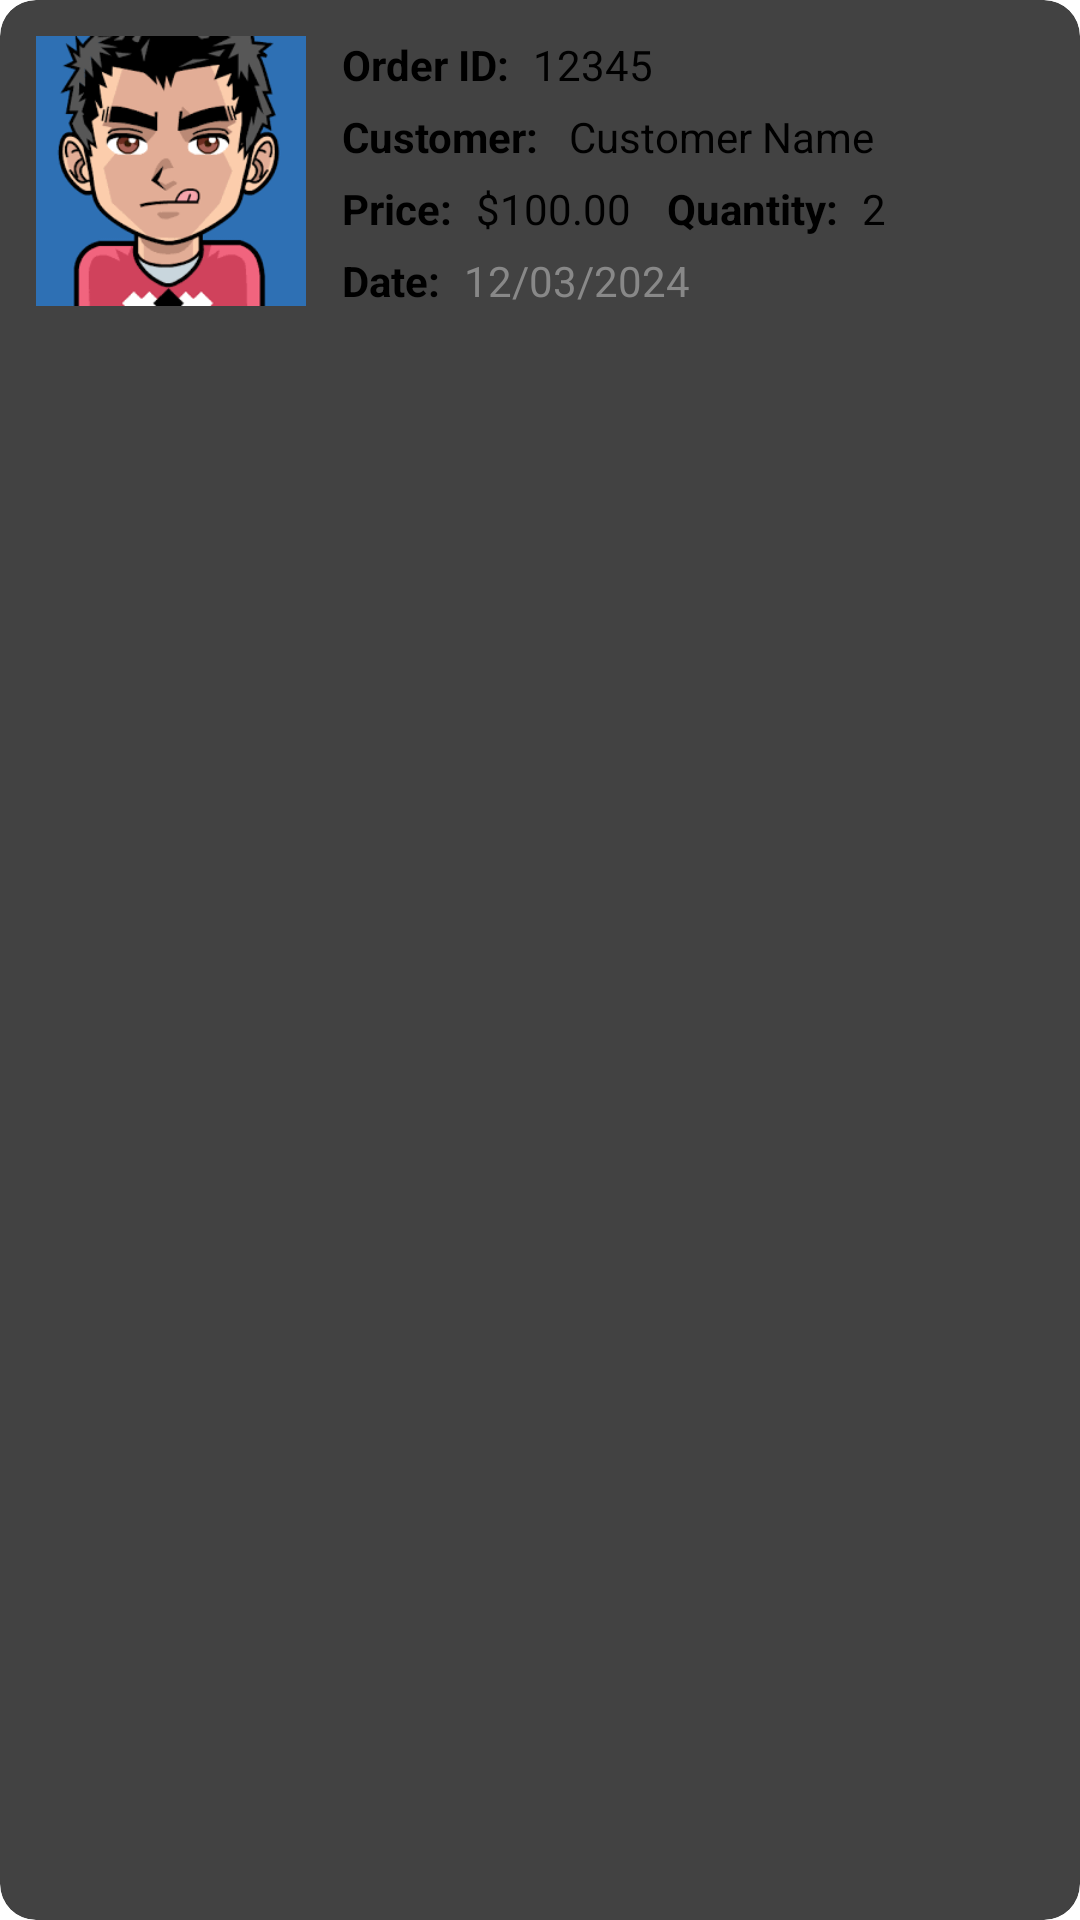

Reconstruct the res/layout file that produces this screen, plus the resources it refers to.
<!-- AndroidManifest.xml: application theme Theme.PRM392_CoffeeShopManagement -->
<!-- res/layout/order_card_list_item.xml -->
<?xml version="1.0" encoding="utf-8"?>
<androidx.cardview.widget.CardView xmlns:android="http://schemas.android.com/apk/res/android"
    xmlns:app="http://schemas.android.com/apk/res-auto"
    android:layout_width="match_parent"
    android:layout_height="wrap_content"
    android:layout_margin="8dp"
    app:cardCornerRadius="12dp"
    app:cardElevation="4dp">

    <androidx.constraintlayout.widget.ConstraintLayout
        android:layout_width="match_parent"
        android:layout_height="wrap_content"
        android:padding="12dp">

        <com.google.android.material.imageview.ShapeableImageView
            android:id="@+id/imageOrder"
            android:layout_width="90dp"
            android:layout_height="90dp"
            android:adjustViewBounds="true"
            android:scaleType="centerCrop"
            android:src="@drawable/img_avatar"
            app:layout_constraintStart_toStartOf="parent"
            app:layout_constraintTop_toTopOf="parent"
            app:shapeAppearanceOverlay="@style/roundedCorner" />

        
        <TextView
            android:id="@+id/labelOrderId"
            android:layout_width="wrap_content"
            android:layout_height="wrap_content"
            android:layout_marginStart="12dp"
            android:text="Order ID:"
            android:textColor="@color/black"
            android:textSize="14sp"
            android:textStyle="bold"
            app:layout_constraintStart_toEndOf="@id/imageOrder"
            app:layout_constraintTop_toTopOf="@id/imageOrder" />

        
        <TextView
            android:id="@+id/textViewOrderId"
            android:layout_width="wrap_content"
            android:layout_height="wrap_content"
            android:layout_marginStart="8dp"
            android:text="12345"
            android:textColor="@color/black"
            android:textSize="14sp"
            app:layout_constraintStart_toEndOf="@id/labelOrderId"
            app:layout_constraintTop_toTopOf="@id/labelOrderId" />

        
        <TextView
            android:id="@+id/labelCustomer"
            android:layout_width="wrap_content"
            android:layout_height="wrap_content"
            android:layout_marginStart="12dp"
            android:layout_marginTop="5dp"
            android:text="Customer:"
            android:textColor="@color/black"
            android:textSize="14sp"
            android:textStyle="bold"
            app:layout_constraintStart_toEndOf="@id/imageOrder"
            app:layout_constraintTop_toBottomOf="@id/labelOrderId" />

        
        <TextView
            android:id="@+id/textViewCustomer"
            android:layout_width="wrap_content"
            android:layout_height="wrap_content"
            android:layout_marginStart="10dp"
            android:layout_marginTop="5dp"
            android:text="Customer Name"
            android:textColor="@color/black"
            android:textSize="14sp"
            app:layout_constraintStart_toEndOf="@id/labelCustomer"
            app:layout_constraintTop_toBottomOf="@id/textViewOrderId" />

        
        <TextView
            android:id="@+id/labelPrice"
            android:layout_width="wrap_content"
            android:layout_height="wrap_content"
            android:layout_marginStart="12dp"
            android:layout_marginTop="5dp"
            android:text="Price:"
            android:textColor="@color/black"
            android:textSize="14sp"
            android:textStyle="bold"
            app:layout_constraintStart_toEndOf="@id/imageOrder"
            app:layout_constraintTop_toBottomOf="@id/labelCustomer" />

        
        <TextView
            android:id="@+id/textViewPrice"
            android:layout_width="wrap_content"
            android:layout_height="wrap_content"
            android:layout_marginStart="8dp"
            android:layout_marginTop="5dp"
            android:text="$100.00"
            android:textColor="@color/black"
            android:textSize="14sp"
            app:layout_constraintStart_toEndOf="@id/labelPrice"
            app:layout_constraintTop_toBottomOf="@id/textViewCustomer" />

        
        <TextView
            android:id="@+id/labelQuantity"
            android:layout_width="wrap_content"
            android:layout_height="wrap_content"
            android:layout_marginStart="12dp"
            android:layout_marginTop="5dp"
            android:text="Quantity:"
            android:textColor="@color/black"
            android:textSize="14sp"
            android:textStyle="bold"
            app:layout_constraintStart_toEndOf="@id/textViewPrice"
            app:layout_constraintTop_toBottomOf="@id/textViewCustomer" />

        
        <TextView
            android:id="@+id/textViewQuantity"
            android:layout_width="wrap_content"
            android:layout_height="wrap_content"
            android:layout_marginStart="8dp"
            android:layout_marginTop="5dp"
            android:text="2"
            android:textColor="@color/black"
            android:textSize="14sp"
            app:layout_constraintStart_toEndOf="@id/labelQuantity"
            app:layout_constraintTop_toBottomOf="@id/textViewCustomer" />

        
        <TextView
            android:id="@+id/labelDate"
            android:layout_width="wrap_content"
            android:layout_height="wrap_content"
            android:layout_marginStart="12dp"
            android:layout_marginTop="5dp"
            android:text="Date:"
            android:textColor="@color/black"
            android:textSize="14sp"
            android:textStyle="bold"
            app:layout_constraintStart_toEndOf="@id/imageOrder"
            app:layout_constraintTop_toBottomOf="@id/labelQuantity" />

        
        <TextView
            android:id="@+id/textViewDate"
            android:layout_width="wrap_content"
            android:layout_height="wrap_content"
            android:layout_marginStart="8dp"
            android:layout_marginTop="5dp"
            android:text="12/03/2024"
            android:textColor="@color/gray"
            android:textSize="14sp"
            app:layout_constraintStart_toEndOf="@id/labelDate"
            app:layout_constraintTop_toBottomOf="@id/textViewQuantity" />

    </androidx.constraintlayout.widget.ConstraintLayout>

</androidx.cardview.widget.CardView>
<!-- resources referenced by this layout -->
<resources>
  <color name="black">#FF000000</color>
  <color name="gray">#888</color>
  <!-- drawable img_avatar: png bitmap (drawable, 14328 bytes) -->
  <style name="Theme.PRM392_CoffeeShopManagement" parent="Base.Theme.PRM392_CoffeeShopManagement">
          
          <item name="android:navigationBarColor">@android:color/transparent</item>
          <item name="android:statusBarColor">@android:color/transparent</item>
          <item name="android:windowLightStatusBar">?attr/isLightTheme</item>
      </style>
  <style name="Base.Theme.PRM392_CoffeeShopManagement" parent="Theme.Material3.DayNight.NoActionBar">
          
          
      </style>
</resources>
